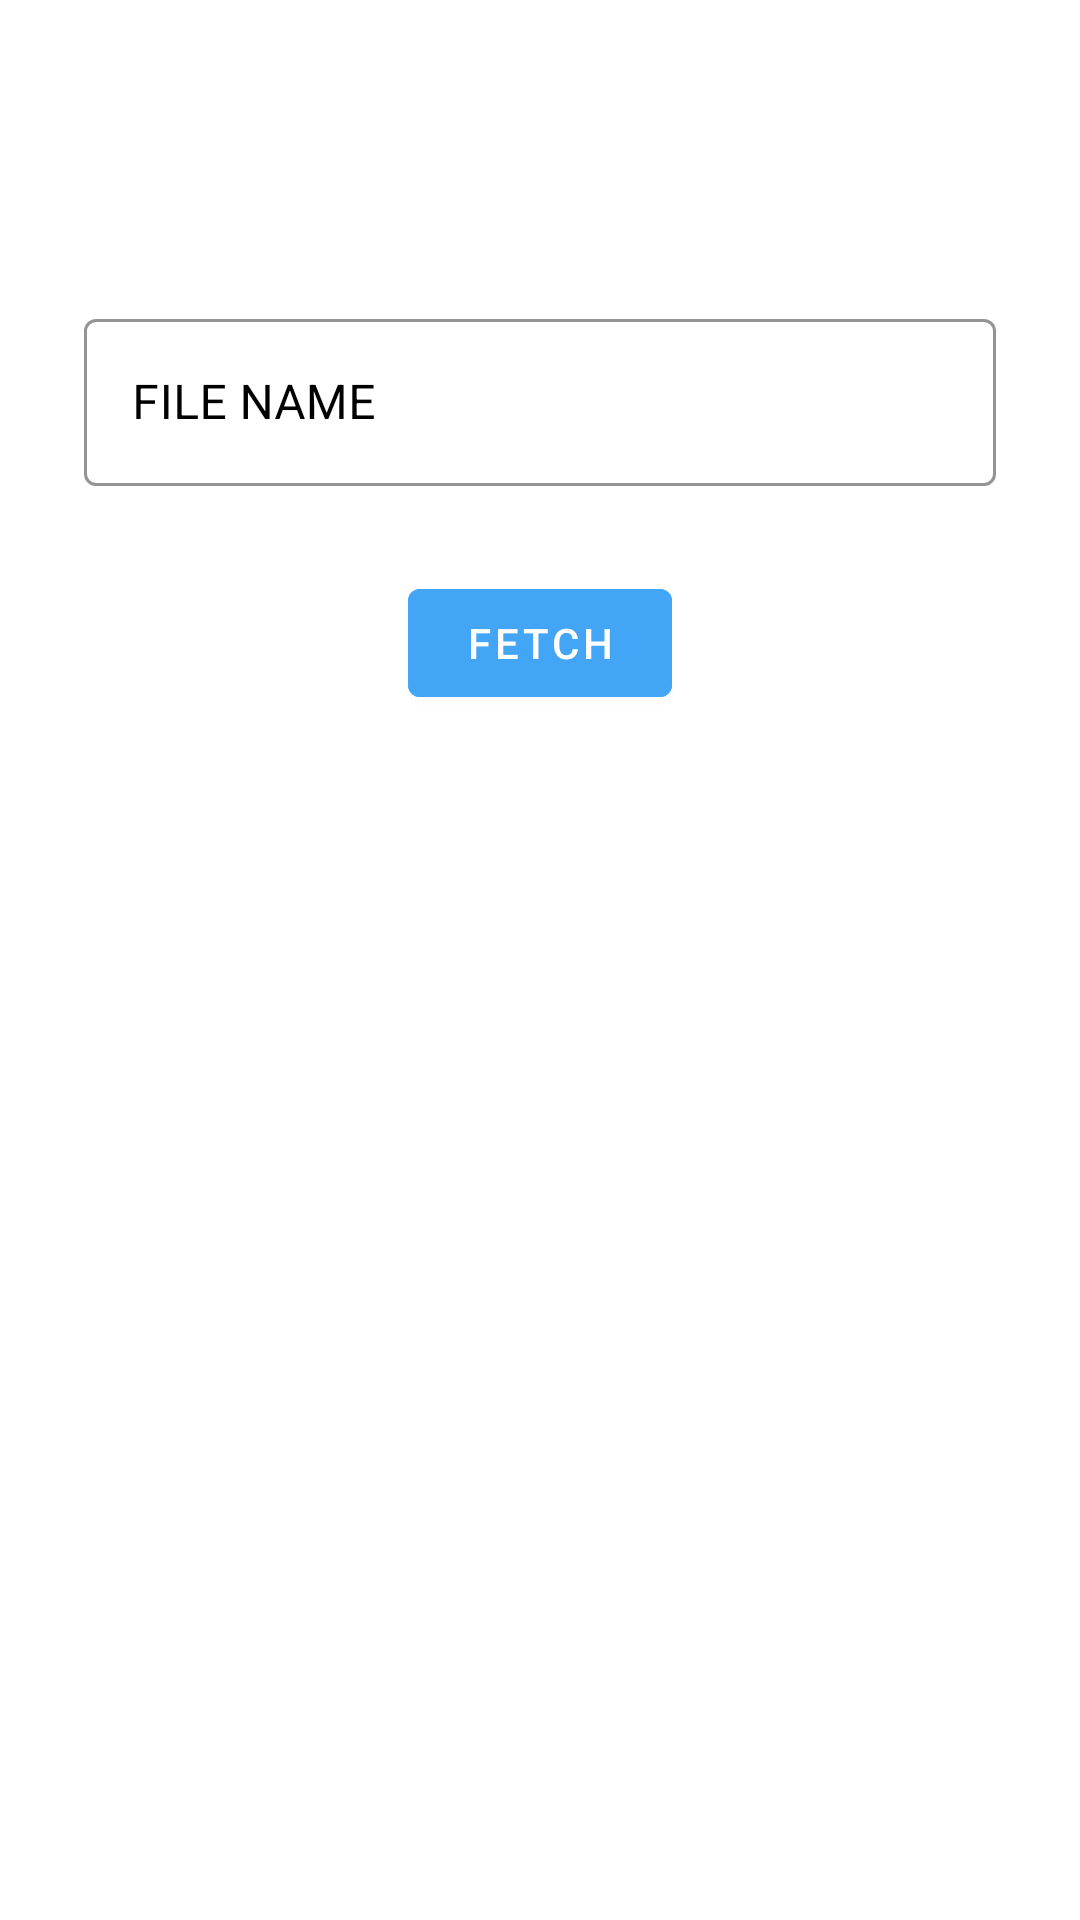

The Android layout XML behind this screen, and the referenced resources:
<!-- AndroidManifest.xml: application theme AppTheme -->
<!-- res/layout/activity_main.xml -->
<?xml version="1.0" encoding="utf-8"?>
<androidx.constraintlayout.widget.ConstraintLayout
    xmlns:android="http://schemas.android.com/apk/res/android"
    xmlns:app="http://schemas.android.com/apk/res-auto"
    xmlns:tools="http://schemas.android.com/tools"
    android:layout_width="match_parent"
    android:layout_height="match_parent"
    tools:context=".ui.url.MainActivity">

    <androidx.constraintlayout.widget.Guideline
        android:id="@+id/left_guideline"
        android:layout_width="wrap_content"
        android:layout_height="wrap_content"
        android:orientation="vertical"
        app:layout_constraintGuide_begin="20dp" />

    <androidx.constraintlayout.widget.Guideline
        android:id="@+id/right_guideline"
        android:layout_width="wrap_content"
        android:layout_height="wrap_content"
        android:orientation="vertical"
        app:layout_constraintGuide_end="20dp" />

    <com.google.android.material.textfield.TextInputLayout
        android:id="@+id/JSON_URL_InputLayout"
        style="@style/Widget.Softcom.TextInputLayout.Pages"
        android:layout_marginTop="100dp"
        android:hint="@string/file_name"
        app:errorEnabled="true"
        app:layout_constraintEnd_toStartOf="@+id/right_guideline"
        app:layout_constraintStart_toStartOf="@+id/left_guideline"
        app:layout_constraintTop_toTopOf="parent">

        <com.google.android.material.textfield.TextInputEditText
            android:id="@+id/etJSON_URL"
            android:layout_width="match_parent"
            android:layout_height="wrap_content"
            android:inputType="text" />
    </com.google.android.material.textfield.TextInputLayout>

    <com.google.android.material.button.MaterialButton
        android:layout_width="wrap_content"
        android:layout_height="wrap_content"
        android:id="@+id/fetchJson"
        android:backgroundTint="@color/colorPrimary"
        android:text="@string/fetch_btn_string"
        app:layout_constraintEnd_toStartOf="@+id/right_guideline"
        app:layout_constraintStart_toStartOf="@+id/left_guideline"
        app:layout_constraintTop_toBottomOf="@+id/JSON_URL_InputLayout" />

</androidx.constraintlayout.widget.ConstraintLayout>
<!-- resources referenced by this layout -->
<resources>
  <color name="colorPrimary">#42a5f5</color>
  <string name="fetch_btn_string">FETCH</string>
  <string name="file_name">FILE NAME</string>
  <style name="Widget.Softcom.TextInputLayout.Pages">
          <item name="android:layout_width">0dp</item>
          <item name="android:layout_height">wrap_content</item>
          <item name="android:layout_marginStart">8dp</item>
          <item name="android:layout_marginTop">16dp</item>
          <item name="android:layout_marginEnd">8dp</item>
      </style>
  <style name="AppTheme" parent="Theme.MaterialComponents.Light.DarkActionBar">
          
          <item name="colorPrimary">@color/colorPrimary</item>
          <item name="colorPrimaryDark">@color/colorPrimaryDark</item>
          <item name="colorAccent">@color/colorAccent</item>
      </style>
  <color name="colorPrimaryDark">#0077c2</color>
  <color name="colorAccent">#80d6ff</color>
</resources>
